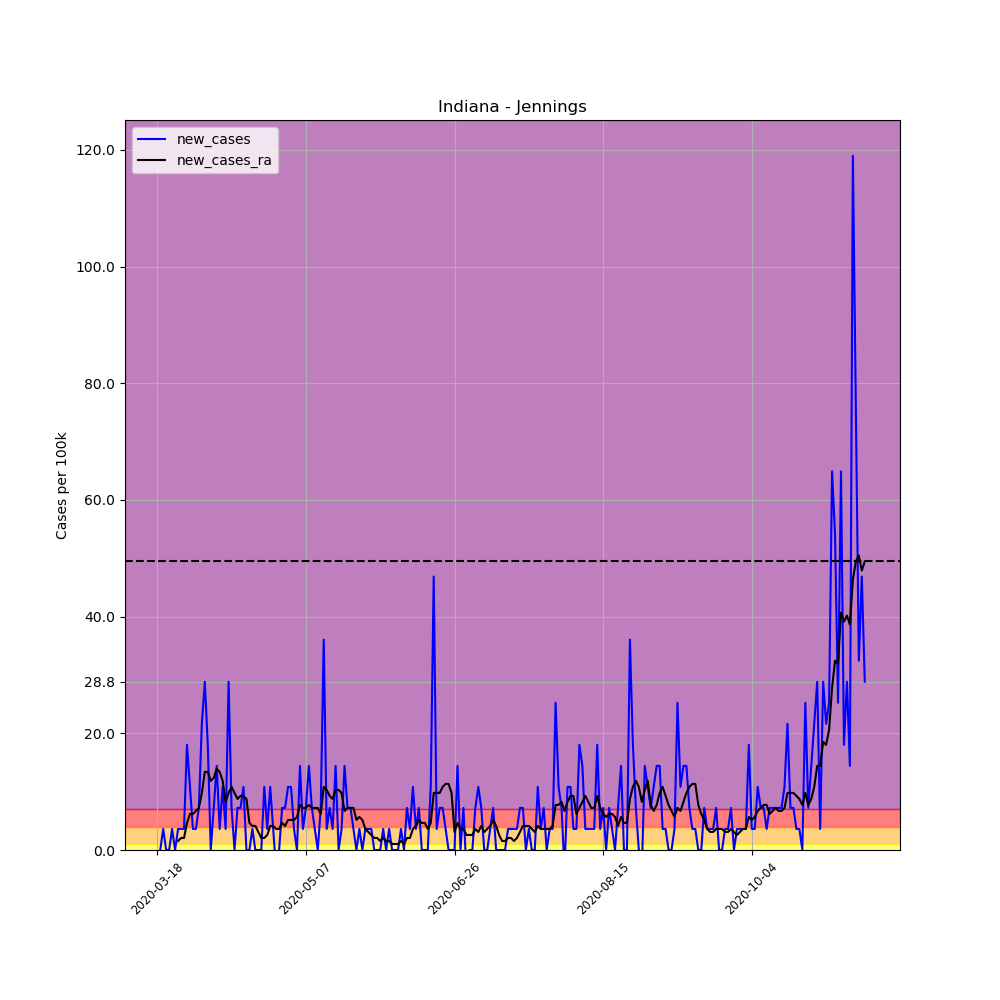

The data file committed next to this chart (first rows):
, date, county, state, fips, cases, deaths, COUNTY, STNAME, CTYNAME, POPESTIMATE2019, per_100k, per_100k_ra, new_cases, new_cases_ra
138255, 2020-03-18, Jennings, Indiana, 18079, 1, 0, 79, Indiana, Jennings, 27735, 3.606, , , 
138256, 2020-03-19, Jennings, Indiana, 18079, 1, 0, 79, Indiana, Jennings, 27735, 3.606, , 0.0, 
138257, 2020-03-20, Jennings, Indiana, 18079, 2, 1, 79, Indiana, Jennings, 27735, 7.211, , 3.606, 
138258, 2020-03-21, Jennings, Indiana, 18079, 2, 1, 79, Indiana, Jennings, 27735, 7.211, , 0.0, 
138259, 2020-03-22, Jennings, Indiana, 18079, 2, 1, 79, Indiana, Jennings, 27735, 7.211, , 0.0, 
138260, 2020-03-23, Jennings, Indiana, 18079, 3, 1, 79, Indiana, Jennings, 27735, 10.82, , 3.606, 
138261, 2020-03-24, Jennings, Indiana, 18079, 3, 1, 79, Indiana, Jennings, 27735, 10.82, 7.211, 0.0, 
138262, 2020-03-25, Jennings, Indiana, 18079, 4, 1, 79, Indiana, Jennings, 27735, 14.42, 8.756, 3.606, 1.545
138263, 2020-03-26, Jennings, Indiana, 18079, 5, 1, 79, Indiana, Jennings, 27735, 18.03, 10.82, 3.606, 2.06
138264, 2020-03-27, Jennings, Indiana, 18079, 6, 1, 79, Indiana, Jennings, 27735, 21.63, 12.88, 3.606, 2.06
138265, 2020-03-28, Jennings, Indiana, 18079, 11, 1, 79, Indiana, Jennings, 27735, 39.66, 17.51, 18.03, 4.636
138266, 2020-03-29, Jennings, Indiana, 18079, 14, 1, 79, Indiana, Jennings, 27735, 50.48, 23.69, 10.82, 6.181
138267, 2020-03-30, Jennings, Indiana, 18079, 15, 1, 79, Indiana, Jennings, 27735, 54.08, 29.87, 3.606, 6.181
138268, 2020-03-31, Jennings, Indiana, 18079, 16, 1, 79, Indiana, Jennings, 27735, 57.69, 36.57, 3.606, 6.696
138269, 2020-04-01, Jennings, Indiana, 18079, 18, 1, 79, Indiana, Jennings, 27735, 64.9, 43.78, 7.211, 7.211
138270, 2020-04-02, Jennings, Indiana, 18079, 24, 1, 79, Indiana, Jennings, 27735, 86.53, 53.57, 21.63, 9.786
138271, 2020-04-03, Jennings, Indiana, 18079, 32, 1, 79, Indiana, Jennings, 27735, 115.4, 66.96, 28.84, 13.39
138272, 2020-04-04, Jennings, Indiana, 18079, 37, 2, 79, Indiana, Jennings, 27735, 133.4, 80.35, 18.03, 13.39
138273, 2020-04-05, Jennings, Indiana, 18079, 37, 2, 79, Indiana, Jennings, 27735, 133.4, 92.2, 0.0, 11.85
138274, 2020-04-06, Jennings, Indiana, 18079, 39, 2, 79, Indiana, Jennings, 27735, 140.6, 104.6, 7.211, 12.36
138275, 2020-04-07, Jennings, Indiana, 18079, 43, 2, 79, Indiana, Jennings, 27735, 155, 118.5, 14.42, 13.91
138276, 2020-04-08, Jennings, Indiana, 18079, 44, 2, 79, Indiana, Jennings, 27735, 158.6, 131.9, 3.606, 13.39
138277, 2020-04-09, Jennings, Indiana, 18079, 47, 2, 79, Indiana, Jennings, 27735, 169.5, 143.7, 10.82, 11.85
138278, 2020-04-10, Jennings, Indiana, 18079, 48, 2, 79, Indiana, Jennings, 27735, 173.1, 151.9, 3.606, 8.241
138279, 2020-04-11, Jennings, Indiana, 18079, 56, 2, 79, Indiana, Jennings, 27735, 201.9, 161.7, 28.84, 9.786
138280, 2020-04-12, Jennings, Indiana, 18079, 58, 2, 79, Indiana, Jennings, 27735, 209.1, 172.6, 7.211, 10.82
138281, 2020-04-13, Jennings, Indiana, 18079, 58, 2, 79, Indiana, Jennings, 27735, 209.1, 182.3, 0.0, 9.786
138282, 2020-04-14, Jennings, Indiana, 18079, 60, 2, 79, Indiana, Jennings, 27735, 216.3, 191.1, 7.211, 8.756
138283, 2020-04-15, Jennings, Indiana, 18079, 62, 2, 79, Indiana, Jennings, 27735, 223.5, 200.4, 7.211, 9.271
138284, 2020-04-16, Jennings, Indiana, 18079, 65, 2, 79, Indiana, Jennings, 27735, 234.4, 209.6, 10.82, 9.271
138285, 2020-04-17, Jennings, Indiana, 18079, 65, 2, 79, Indiana, Jennings, 27735, 234.4, 218.4, 0.0, 8.756
138286, 2020-04-18, Jennings, Indiana, 18079, 65, 3, 79, Indiana, Jennings, 27735, 234.4, 223, 0.0, 4.636
138287, 2020-04-19, Jennings, Indiana, 18079, 66, 3, 79, Indiana, Jennings, 27735, 238, 227.1, 3.606, 4.121
138288, 2020-04-20, Jennings, Indiana, 18079, 66, 3, 79, Indiana, Jennings, 27735, 238, 231.3, 0.0, 4.121
138289, 2020-04-21, Jennings, Indiana, 18079, 66, 3, 79, Indiana, Jennings, 27735, 238, 234.4, 0.0, 3.09
138290, 2020-04-22, Jennings, Indiana, 18079, 66, 3, 79, Indiana, Jennings, 27735, 238, 236.4, 0.0, 2.06
138291, 2020-04-23, Jennings, Indiana, 18079, 69, 3, 79, Indiana, Jennings, 27735, 248.8, 238.5, 10.82, 2.06
138292, 2020-04-24, Jennings, Indiana, 18079, 70, 3, 79, Indiana, Jennings, 27735, 252.4, 241.1, 3.606, 2.575
138293, 2020-04-25, Jennings, Indiana, 18079, 73, 3, 79, Indiana, Jennings, 27735, 263.2, 245.2, 10.82, 4.121
138294, 2020-04-26, Jennings, Indiana, 18079, 74, 3, 79, Indiana, Jennings, 27735, 266.8, 249.3, 3.606, 4.121
138295, 2020-04-27, Jennings, Indiana, 18079, 73, 2, 79, Indiana, Jennings, 27735, 263.2, 252.9, -3.606, 3.606
138296, 2020-04-28, Jennings, Indiana, 18079, 73, 3, 79, Indiana, Jennings, 27735, 263.2, 256.5, 0.0, 3.606
138297, 2020-04-29, Jennings, Indiana, 18079, 75, 3, 79, Indiana, Jennings, 27735, 270.4, 261.1, 7.211, 4.636
138298, 2020-04-30, Jennings, Indiana, 18079, 77, 4, 79, Indiana, Jennings, 27735, 277.6, 265.3, 7.211, 4.121
138299, 2020-05-01, Jennings, Indiana, 18079, 80, 4, 79, Indiana, Jennings, 27735, 288.4, 270.4, 10.82, 5.151
138300, 2020-05-02, Jennings, Indiana, 18079, 83, 5, 79, Indiana, Jennings, 27735, 299.3, 275.6, 10.82, 5.151
138301, 2020-05-03, Jennings, Indiana, 18079, 84, 5, 79, Indiana, Jennings, 27735, 302.9, 280.7, 3.606, 5.151
138302, 2020-05-04, Jennings, Indiana, 18079, 84, 5, 79, Indiana, Jennings, 27735, 302.9, 286.4, 0.0, 5.666
138303, 2020-05-05, Jennings, Indiana, 18079, 88, 5, 79, Indiana, Jennings, 27735, 317.3, 294.1, 14.42, 7.726
138304, 2020-05-06, Jennings, Indiana, 18079, 89, 5, 79, Indiana, Jennings, 27735, 320.9, 301.3, 3.606, 7.211
138305, 2020-05-07, Jennings, Indiana, 18079, 91, 5, 79, Indiana, Jennings, 27735, 328.1, 308.5, 7.211, 7.211
138306, 2020-05-08, Jennings, Indiana, 18079, 95, 5, 79, Indiana, Jennings, 27735, 342.5, 316.3, 14.42, 7.726
138307, 2020-05-09, Jennings, Indiana, 18079, 97, 5, 79, Indiana, Jennings, 27735, 349.7, 323.5, 7.211, 7.211
138308, 2020-05-10, Jennings, Indiana, 18079, 98, 5, 79, Indiana, Jennings, 27735, 353.3, 330.7, 3.606, 7.211
138309, 2020-05-11, Jennings, Indiana, 18079, 98, 5, 79, Indiana, Jennings, 27735, 353.3, 337.9, 0.0, 7.211
138310, 2020-05-12, Jennings, Indiana, 18079, 100, 5, 79, Indiana, Jennings, 27735, 360.6, 344.1, 7.211, 6.181
138311, 2020-05-13, Jennings, Indiana, 18079, 110, 6, 79, Indiana, Jennings, 27735, 396.6, 354.9, 36.06, 10.82
138312, 2020-05-14, Jennings, Indiana, 18079, 111, 6, 79, Indiana, Jennings, 27735, 400.2, 365.2, 3.606, 10.3
138313, 2020-05-15, Jennings, Indiana, 18079, 113, 6, 79, Indiana, Jennings, 27735, 407.4, 374.5, 7.211, 9.271
138314, 2020-05-16, Jennings, Indiana, 18079, 114, 6, 79, Indiana, Jennings, 27735, 411, 383.2, 3.606, 8.756
... 179 more rows
